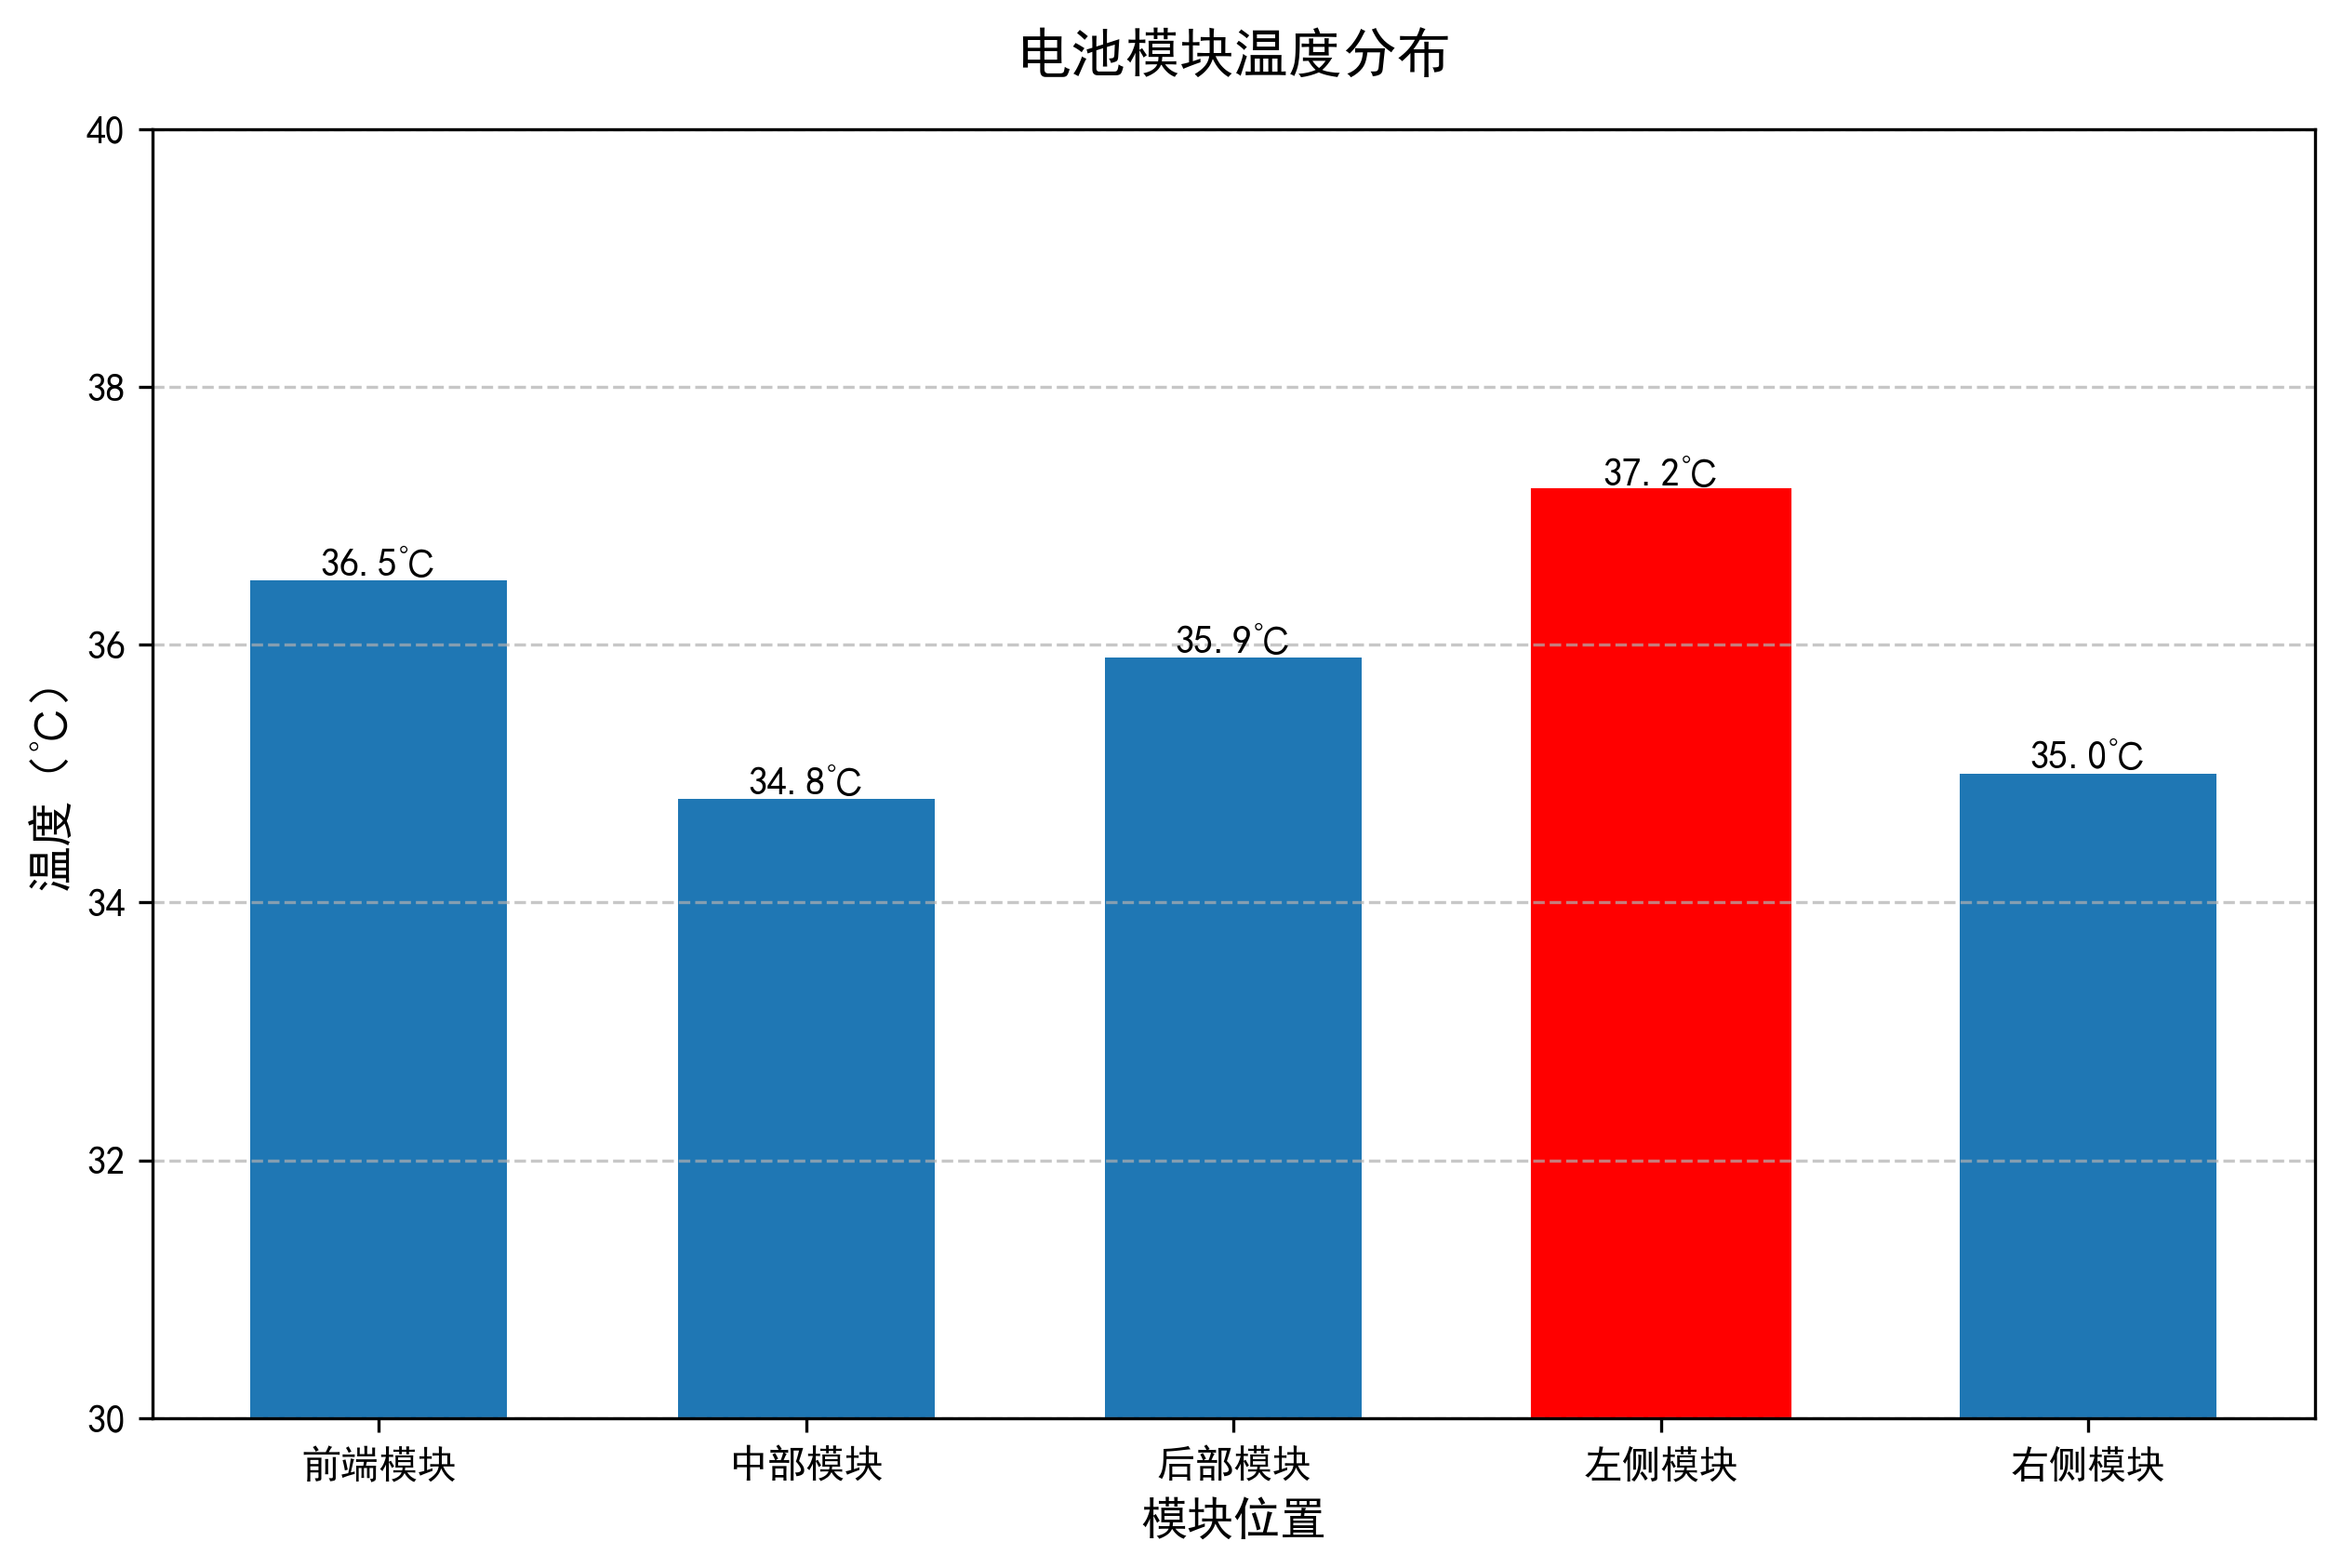

Source code (Python):
import matplotlib.pyplot as plt
import numpy as np
import matplotlib
matplotlib.use('TkAgg')  # 放在最上面
# 设置中文字体，避免显示乱码
plt.rcParams['font.sans-serif'] = ['SimHei']  # 用来正常显示中文标签
plt.rcParams['axes.unicode_minus'] = False  # 用来正常显示负号

# 数据
modules = ['前端模块', '中部模块', '后部模块', '左侧模块', '右侧模块']
temperatures = [36.5, 34.8, 35.9, 37.2, 35.0]

# 创建图形对象，设置图形大小和DPI
plt.figure(figsize=(10, 6), dpi=300)

# 创建柱状图
bars = plt.bar(modules, temperatures, width=0.6)

# 设置最高温度模块为红色
max_temp_index = temperatures.index(max(temperatures))
bars[max_temp_index].set_color('red')

# 设置图表标题和轴标签
plt.title('电池模块温度分布', fontsize=14, pad=15)
plt.xlabel('模块位置', fontsize=12)
plt.ylabel('温度（℃）', fontsize=12)

# 在柱子上方添加温度值
for bar in bars:
    height = bar.get_height()
    plt.text(bar.get_x() + bar.get_width()/2., height,
             f'{height}℃',
             ha='center', va='bottom')

# 设置y轴范围，留出一定空间显示温度值
plt.ylim(30, 40)

# 添加网格线
plt.grid(True, axis='y', linestyle='--', alpha=0.7)

# 保存图片
plt.savefig('battery_temperature.png', dpi=300, bbox_inches='tight')

# 显示图表
plt.show() 